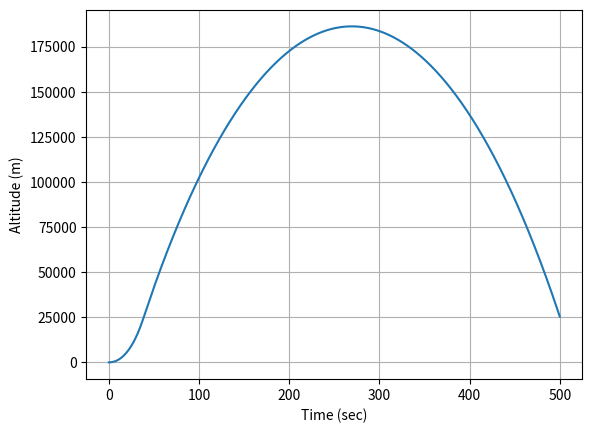
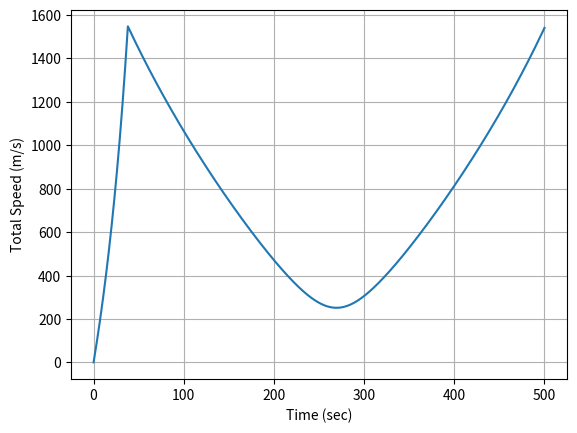
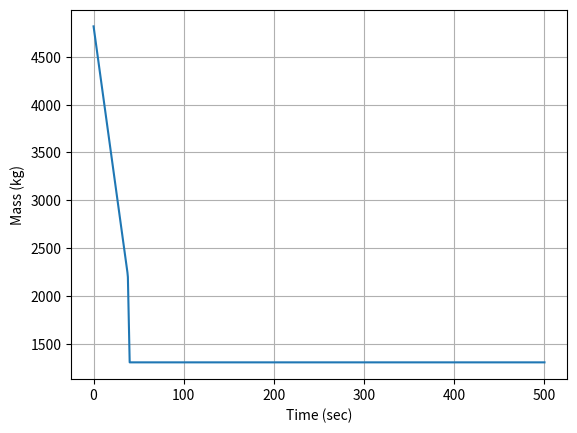
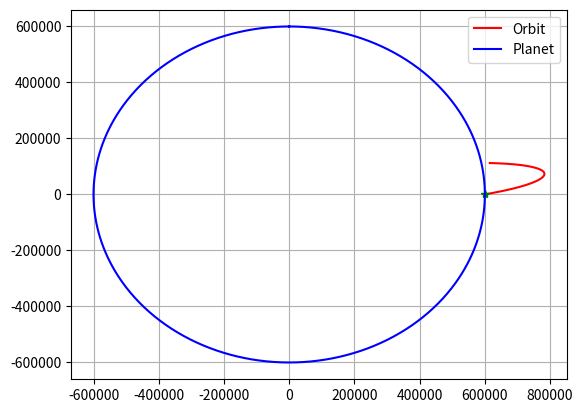

Reproduce these figures in Python, in order.
#!/usr/bin/env python3
# -*- coding: utf-8 -*-
"""
Created on Sat Sep  4 21:56:24 2021

[redacted]
"""

####Import all the modules we need
import numpy as np ###numeric python
import matplotlib.pyplot as plt ###matlab style plotting
import scipy.integrate as sci ##integration toolbox

plt.close("all")

##DEFINE SOME CONSTANT PARAMETERS
G = 6.6742*10**-11; #%%Gravitational constant (SI Unit)

###PLANET
###EARTH
#Rplanet = 6357000.0 #meters
#mplanet = 5.972e24 #kg
###KERBIN
Rplanet = 600000 #meters
mplanet = 5.2915158*10**22 #

##PARAMETERS OF ROCKET
###Initial Conditions for single stage rocket
x0 = Rplanet 
z0 = 0.0
velz0 = 0.0
velx0 = 0.0
period = 500.0
weighttons = 5.3
mass0 = weighttons*2000/2.2 #kg
max_thrust = 167970.0
Isp = 250.0 #seconds
tMECO = 38.0 #main engine cutoff time
tsep1 = 2.0 #length of time to remove 1st stage
mass1tons = 1.0
mass1 = mass1tons*2000/2.2

##Gravitational Acceleration Model
def gravity(x,z):
    global Rplanet,mplanet
    
    r = np.sqrt(x**2 + z**2)
    
    if r < Rplanet:
        accelx = 0.0
        accelz = 0.0
    else:
        accelx = G*mplanet/(r**3)*x
        accelz = G*mplanet/(r**3)*z
        
    return np.asarray([accelx,accelz])

def propulsion(t):
    global max_thrust,Isp,tMECO,ve
    ##Timing for thrusters
    if t < tMECO:
        #We are firing the main thruster
        thrustF = max_thrust
        mdot = -thrustF/ve
    if t > tMECO and t < (tMECO + tsep1):
        thrustF = 0.0
        ## masslost = mass1
        mdot = -mass1/tsep1
    if t > (tMECO + tsep1):
        thrustF = 0.0
        mdot = 0.0
    
    ##Angle of my thrust
    theta = 10*np.pi/180.0
    thrustx = thrustF*np.cos(theta)
    thrustz = thrustF*np.sin(theta)
      
    
    return np.asarray([thrustx,thrustz]),mdot
    
###Equations of Motion
###F = m*a = m*zddot
## z is the altitude from the center of the planet along the north pole
### x  is the altitude from center along equator through Africa 
## this is in meter
## zdot is the velocity along z
## zddot is the acceleration along z
###Second Order Differential Equation
def Derivatives(state,t):
    #state vector
    x = state[0]
    z = state[1]
    velx = state[2]
    velz = state[3]
    mass = state[4]
    
    #Compute zdot - Kinematic Relationship
    zdot = velz
    xdot = velx
    
    ###Compute the Total Forces
    ###GRavity
    gravityF = -gravity(x,z)*mass
    
    ###Aerodynamics
    aeroF = np.asarray([0.0,0.0])
    
    ###Thrust
    thrustF,mdot = propulsion(t)
    
    Forces = gravityF + aeroF + thrustF
    
    #Compute Acceleration
    if mass > 0:
        ddot = Forces/mass
    else:
        ddot = 0.0
        mdot = 0.0
    
    #Compute the statedot
    statedot = np.asarray([xdot,zdot,ddot[0],ddot[1],mdot])
    
    return statedot

###########EVERYTHING BELOW HERE IS THE MAIN SCRIPT###

###Test Surface Gravity
print('Surface Gravity (m/s^2) = ',gravity(0,Rplanet))

###Initial Conditions -- For orbit
"""
x0 = Rplanet+600000 ##m
z0 = 0.0
r0 = np.sqrt(x0**2+z0**2)
velz0 = np.sqrt(G*mplanet/r0)*1.1
velx0 = 0.0
period = 2*np.pi/np.sqrt(G*mplanet)*r0**(3.0/2.0)*1.5
"""

##Compute Exit Velocity
ve = Isp*9.81 #m/s
##Populate Initial Condition Vector
stateinitial = np.asarray([x0,z0,velx0,velz0,mass0])

##Time window
tout = np.linspace(0,period,1000)

###Numerical Integration Call
stateout = sci.odeint(Derivatives,stateinitial,tout)

###REname variables
xout = stateout[:,0]
zout = stateout[:,1]
altitude = np.sqrt(xout**2+zout**2) - Rplanet
velxout = stateout[:,2]
velzout = stateout[:,3]
velout = np.sqrt(velxout**2 + velzout**2)
massout = stateout[:,4]

###Plot

###ALTITUDE
plt.plot(tout,altitude)
plt.xlabel('Time (sec)')
plt.ylabel('Altitude (m)')
plt.grid()

###VELOCITY
plt.figure()
plt.plot(tout,velout)
plt.xlabel('Time (sec)')
plt.ylabel('Total Speed (m/s)')
plt.grid()

###Mass
plt.figure()
plt.plot(tout,massout)
plt.xlabel('Time (sec)')
plt.ylabel('Mass (kg)')
plt.grid()

##2D Orbit
plt.figure()
plt.plot(xout,zout,'r-',label='Orbit')
plt.plot(xout[0],zout[0],'g*')
theta = np.linspace(0,2*np.pi,1000)
xplanet = Rplanet*np.sin(theta)
yplanet = Rplanet*np.cos(theta)
plt.plot(xplanet,yplanet,'b-',label='Planet')
plt.grid()
plt.legend()